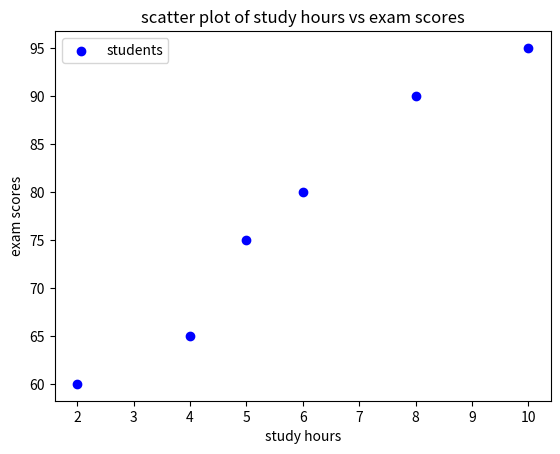

This chart was generated by the following Python code:
import matplotlib.pyplot as plt
study_hours=[2,4,5,6,8,10]
exam_scores=[60,65,75,80,90,95]
plt.scatter(study_hours,exam_scores,color='blue',marker='o',label='students')
plt.xlabel('study hours')
plt.ylabel('exam scores')
plt.title('scatter plot of study hours vs exam scores')
plt.legend()
plt.show()